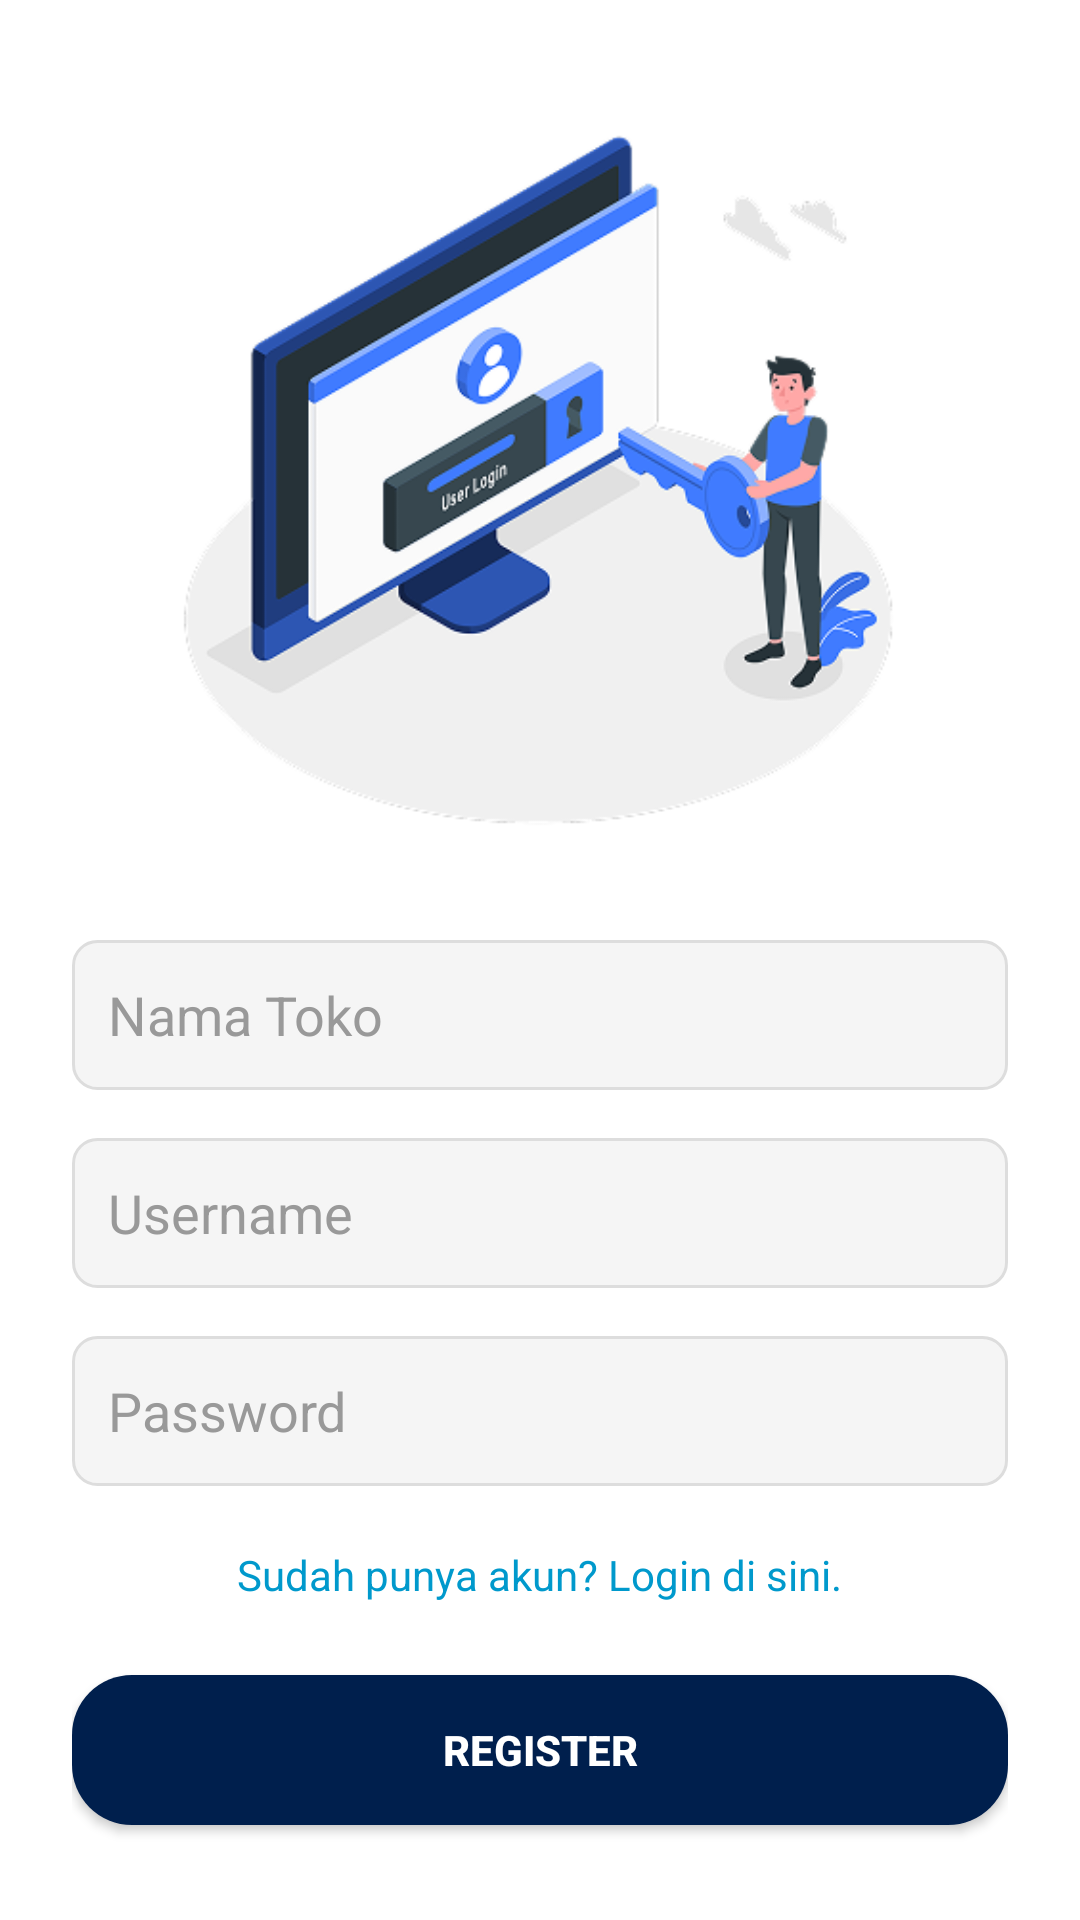

Write the Android layout XML for this screen, with the resource values it uses.
<!-- AndroidManifest.xml: application theme Theme.Toko -->
<!-- res/layout/activity_register.xml -->
<?xml version="1.0" encoding="utf-8"?>
<ScrollView xmlns:android="http://schemas.android.com/apk/res/android"
    android:layout_width="match_parent"
    android:layout_height="match_parent"
    android:fillViewport="true"
    android:background="#FFFFFF">

    <LinearLayout
        android:layout_width="match_parent"
        android:layout_height="wrap_content"
        android:orientation="vertical"
        android:padding="24dp"
        android:gravity="center">

        <ImageView
            android:id="@+id/imgIllustration"
            android:layout_width="250dp"
            android:layout_height="250dp"
            android:src="@drawable/loginreg"
            android:layout_marginBottom="32dp"
            android:contentDescription="Login Illustration" />

        <EditText
            android:id="@+id/etNamaToko"
            android:layout_width="match_parent"
            android:layout_height="50dp"
            android:hint="Nama Toko"
            android:background="@drawable/edittext_background"
            android:padding="12dp"
            android:layout_marginBottom="16dp"
            android:inputType="text"
            android:textColor="#000"
            android:textColorHint="#999" />

        <EditText
            android:id="@+id/etUsername"
            android:layout_width="match_parent"
            android:layout_height="50dp"
            android:hint="Username"
            android:background="@drawable/edittext_background"
            android:padding="12dp"
            android:layout_marginBottom="16dp"
            android:inputType="text"
            android:textColor="#000"
            android:textColorHint="#999" />

        <EditText
            android:id="@+id/etPassword"
            android:layout_width="match_parent"
            android:layout_height="50dp"
            android:hint="Password"
            android:background="@drawable/edittext_background"
            android:padding="12dp"
            android:inputType="textPassword"
            android:textColor="#000"
            android:textColorHint="#999" />

        <TextView
            android:id="@+id/tvLogin"
            android:layout_width="wrap_content"
            android:layout_height="wrap_content"
            android:layout_marginTop="20dp"
            android:layout_marginBottom="24dp"
            android:text="Sudah punya akun? Login di sini."
            android:textColor="@android:color/holo_blue_dark"
            android:textSize="14sp" />

        <Button
            android:id="@+id/btnRegister"
            android:layout_width="match_parent"
            android:layout_height="50dp"
            android:text="REGISTER"
            android:textAllCaps="true"
            android:textColor="#fff"
            android:textStyle="bold"
            android:backgroundTint="#001F4D"
            android:background="@drawable/rounded_primary"/>

    </LinearLayout>
</ScrollView>
<!-- resources referenced by this layout -->
<resources>
  <!-- drawable edittext_background (drawable) -->
  <shape xmlns:android="http://schemas.android.com/apk/res/android"
      android:shape="rectangle">
      <solid android:color="#F5F5F5" />
      <corners android:radius="8dp" />
      <stroke android:width="1dp" android:color="#DDDDDD"/>
  </shape>
  <!-- drawable loginreg: png bitmap (drawable, 60651 bytes) -->
  <!-- drawable rounded_primary (drawable) -->
  <shape xmlns:android="http://schemas.android.com/apk/res/android"
      android:shape="rectangle">
      <solid android:color="#001F4D"/>
      <corners android:radius="20dp"/>
  </shape>
  <style name="Theme.Toko" parent="Theme.AppCompat.Light.DarkActionBar">
          
          <item name="colorPrimary">@color/purple_500</item>
          <item name="colorPrimaryDark">@color/purple_700</item>
          <item name="colorAccent">@color/teal_200</item>
          
      </style>
  <color name="purple_500">#001F4D</color>
  <color name="purple_700">#001F4D</color>
  <color name="teal_200">#001F4D</color>
</resources>
